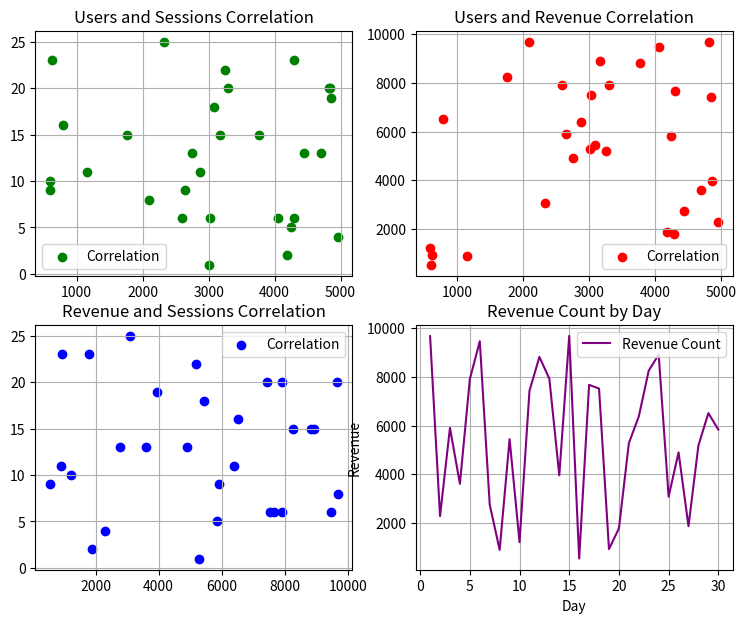

Recreate this plot in Python.
import numpy as np
import pandas as pd
import matplotlib.pyplot as plt
import random as rd

'''
Завдання 1
    Потрібно проаналізувати взаємозв'язок між користувачами, сесіями та виручкою за днями.
    Усе необхідно запрограмувати в Python з використанням pandas, NumPy і Matplotlib.
        -Сформуйте таблицю мінімум на 30 днів із колонками "date", "users", "sessions", "revenue".
        -Розрахуйте кореляційну матрицю для цих метрик.
        -Побудуйте діаграми розсіювання для пар: users-sessions, users-revenue, sessions-revenue.
        -Побудуйте лінійний графік "revenue" за датами.
        -Виведіть матрицю та всі графіки.
'''

product_data = {
    "date": [day+1 for day in range(30)],
    "users": [rd.randint(0, 5000) for i in range(30)],
    "sessions": [rd.randint(1, 25) for x in range(30)],
    "revenue": [rd.randint(500, 10000) for y in range(30)]
}

product_df = pd.DataFrame(product_data)
corr_matrix = product_df.corr()

date = product_df['date'].values
users = product_df['users'].values
sessions = product_df['sessions'].values
revenue = product_df['revenue'].values

fig, axs = plt.subplots(2, 2, figsize=(9, 7))

axs[0,0].scatter(users, sessions, color="green", label='Correlation')
axs[0,0].set_title('Users and Sessions Correlation')
axs[0,0].legend()
axs[0,0].grid(True)

axs[0,1].scatter(users, revenue, color="red", label='Correlation')
axs[0,1].set_title('Users and Revenue Correlation')
axs[0,1].legend()
axs[0,1].grid(True)

axs[1,0].scatter(revenue, sessions, color="blue", label='Correlation')
axs[1,0].set_title('Revenue and Sessions Correlation')
axs[1,0].legend()
axs[1,0].grid(True)

axs[1,1].plot(date, revenue, color="purple", label='Revenue Count')
axs[1,1].set_title('Revenue Count by Day')
axs[1,1].set_xlabel('Day')
axs[1,1].set_ylabel('Revenue')
axs[1,1].legend(loc='best')
axs[1,1].grid(True)

print(corr_matrix)
plt.show()
